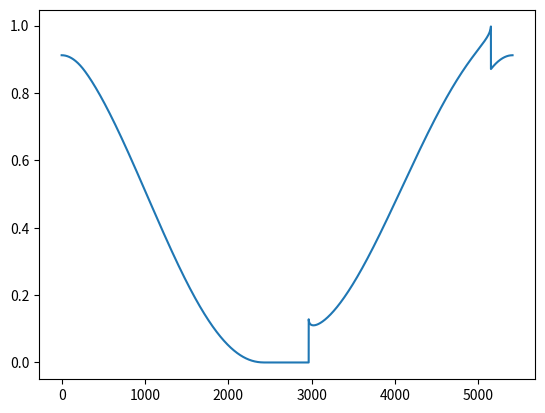

The script that saved this image:
# -*- coding: utf-8 -*-
"""
Created on Wed Feb 16 14:50:47 2022

[redacted]
"""
#%%
import numpy as np
import matplotlib.pyplot as plt
#%%
#Orbital parameters:
#=================================#
#Constants 
G = 6.67430e-11


print("Orbital Parameters:") 
print("------------------------------------------------------\n")
#https://nssdc.gsfc.nasa.gov/planetary/factsheet/earthfact.ht

#Earth Parameters
massE = 5.972e24 #kg
d_sun = 149.6e9
blk_body_temp = 254.0 #K
solar_flux = 1361 # W/m^2 
albedo = .3
solar_emission = 237
r_Earth = 6361 #km
Umbra = 2160 #s
Penumbra = 8 #s 

#Orbital Altitude from Earth's surface: 
#LEO (Low Earth Orbit)
h = 300 #km

#Orbital Radius 
r_orb1 = r_Earth + h #km
r_orb = r_orb1*10**3 #m
print("Orbital Radius is: %.0f km \n" %(r_orb1))

#Flight Velocity 
c1 = 398600.5 #Constant 1 
c2 = 6378.14 #Constant 2
orb_vel = np.sqrt(G*massE/r_orb) #m/s
print("Orbital Velocity is: %.2f m/s\n" % (orb_vel))

#Orbital Period 
P = np.sqrt((4*(np.pi**2)*r_orb**3)/(G*massE))
print("Orbital Period: %.1f s" %(P))

#Asorbitivity, assume 6061 Aluminium 
alpha_lower = .02
alpha_upper = .2  
#=====================================================#

dt = 10000#Time steps 
t = np.linspace(0, P, dt)
phi = np.abs(np.pi - t)
#print(phi)
#print(phi)
#print(t)

k = r_Earth/(r_Earth+h)
beta = np.linspace(0, 2*np.pi, dt)

beta1 = t 
beta2 = 2*np.pi - t
#print(beta1, beta2)

'''
print(np.arccos(k))
print((np.pi + np.arccos(k)))
print(np.pi)
print(beta)
'''
print((np.pi + np.arccos(k)))
Xe1 = []
Xe2 = []
Xe3 = []
Xe4 = []
Xe5 = []
Xe = []
for i in range(len(beta)):
    #print(i)
    #print(beta[i])
    if 0 <= beta[i] <= np.arccos(k):
        #print(beta[i])
        Xe1.append((k**2)*np.cos(beta[i]))
        #print(Xe1)
    
    elif np.arccos(k) < beta[i] < (np.pi - np.arccos(k)):
        #print(beta[i])
        Xe2.append((k**2)*np.cos(beta[i]) + (1/np.pi)*((np.pi/2)-((1-k**2)*(k**2 - np.cos(beta[i])**2))**(1/2)-np.arcsin(((1-k**2))**(1/2)/np.sin(beta[i]))-((k**2)*np.cos(beta[i])*np.arccos(((1/k**2)-1)**(1/2)*(np.cos(beta[i]))/np.sin(beta[i])))))
        #print(Xe2)
    
    elif (np.pi - np.arccos(k)) <= beta[i] <= (np.pi + np.arccos(k)):
        #print(beta[i])
        Xe3.append(0*beta[i])
    
    elif (np.pi + np.arccos(k)) < beta[i] < (2*np.pi - np.arccos(k)):
        Xe4.append((k**2)*np.cos(beta[i]) + (1/np.pi)*((np.pi/2)-((1-k**2)*(k**2 - np.cos(beta[i])**2))**(1/2)-np.arcsin(((1-k**2))**(1/2)/np.sin(beta[i]))-(k**2)*np.cos(beta[i])*np.arccos((1/((k**2))-1)**(1/2)*(np.cos(beta[i]))/np.sin(beta[i]))))
    
    elif (2*np.pi - np.arccos(k)) <= beta[i] <= (2*np.pi):
        #print(beta[i])
        Xe5.append((k**2)*np.cos(beta[i]))
'''
#print(Xe1)
print(Xe2)
print(Xe3)
print(Xe4)
print(Xe5)
'''
Xe = np.append(Xe, Xe1)
Xe = np.append(Xe, Xe2)
Xe = np.append(Xe, Xe3)
Xe = np.append(Xe, Xe4)
Xe = np.append(Xe, Xe5)
#print(Xe2)
#print("Hi", Xe)

#Xa = Xe*np.cos(phi)

#qe = albedo*solar_emission*alpha_lower*Xe
plt.plot(t, Xe)
#plt.plot(t,Xa)